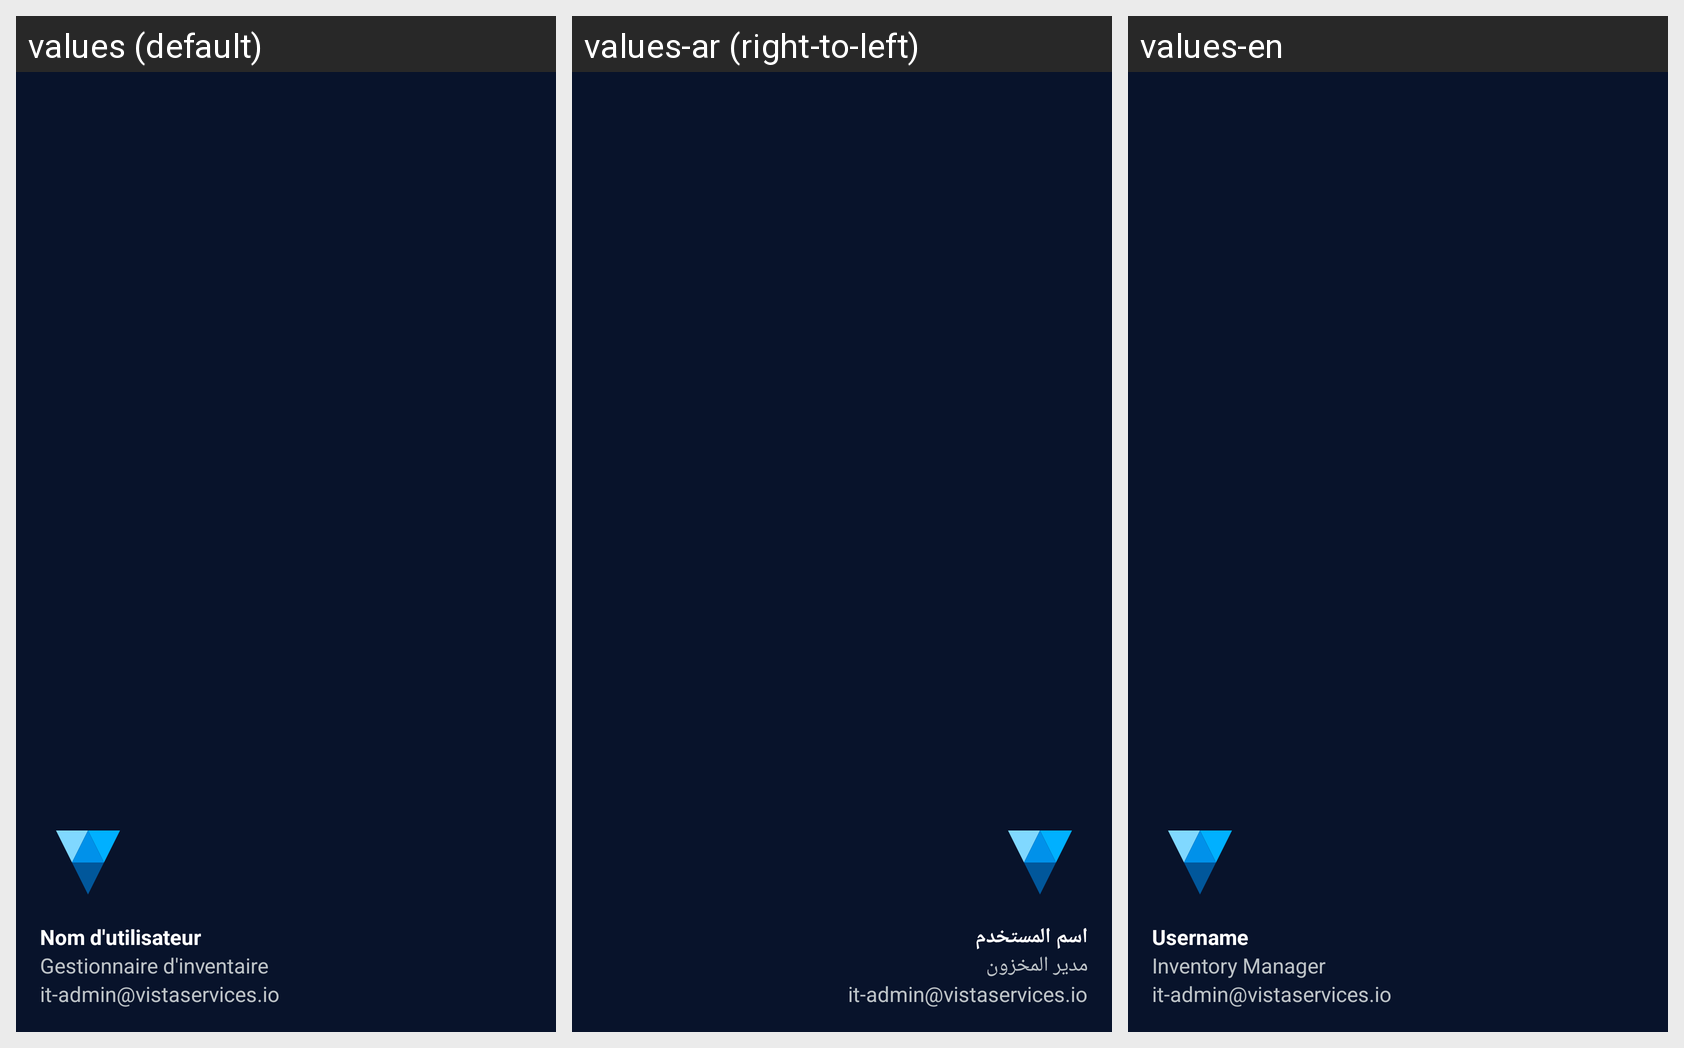

Locale-by-locale string values for the Android screen shown in this grid:
Android screen res/layout/nav_header.xml rendered under 3 locales, left to right: values (default), values-ar (right-to-left), values-en. Device: Nexus 5 (rendered at 1080×1920; each locale shown at half size, 540×960, under a caption strip naming it); theme Theme.StockIT.
Strings drawn on this screen, with the default value and each locale's value (text and hints the layout hard-codes, and strings that could not be matched under every locale, appear in the picture but are not listed):

username_hint
  values: Nom d'utilisateur
  values-ar: اسم المستخدم
  values-en: Username

nav_inventory_manager
  values: Gestionnaire d'inventaire
  values-ar: مدير المخزون
  values-en: Inventory Manager

default_email
  values: it-admin@vistaservices.io
  values-ar: it-admin@vistaservices.io
  values-en: it-admin@vistaservices.io
